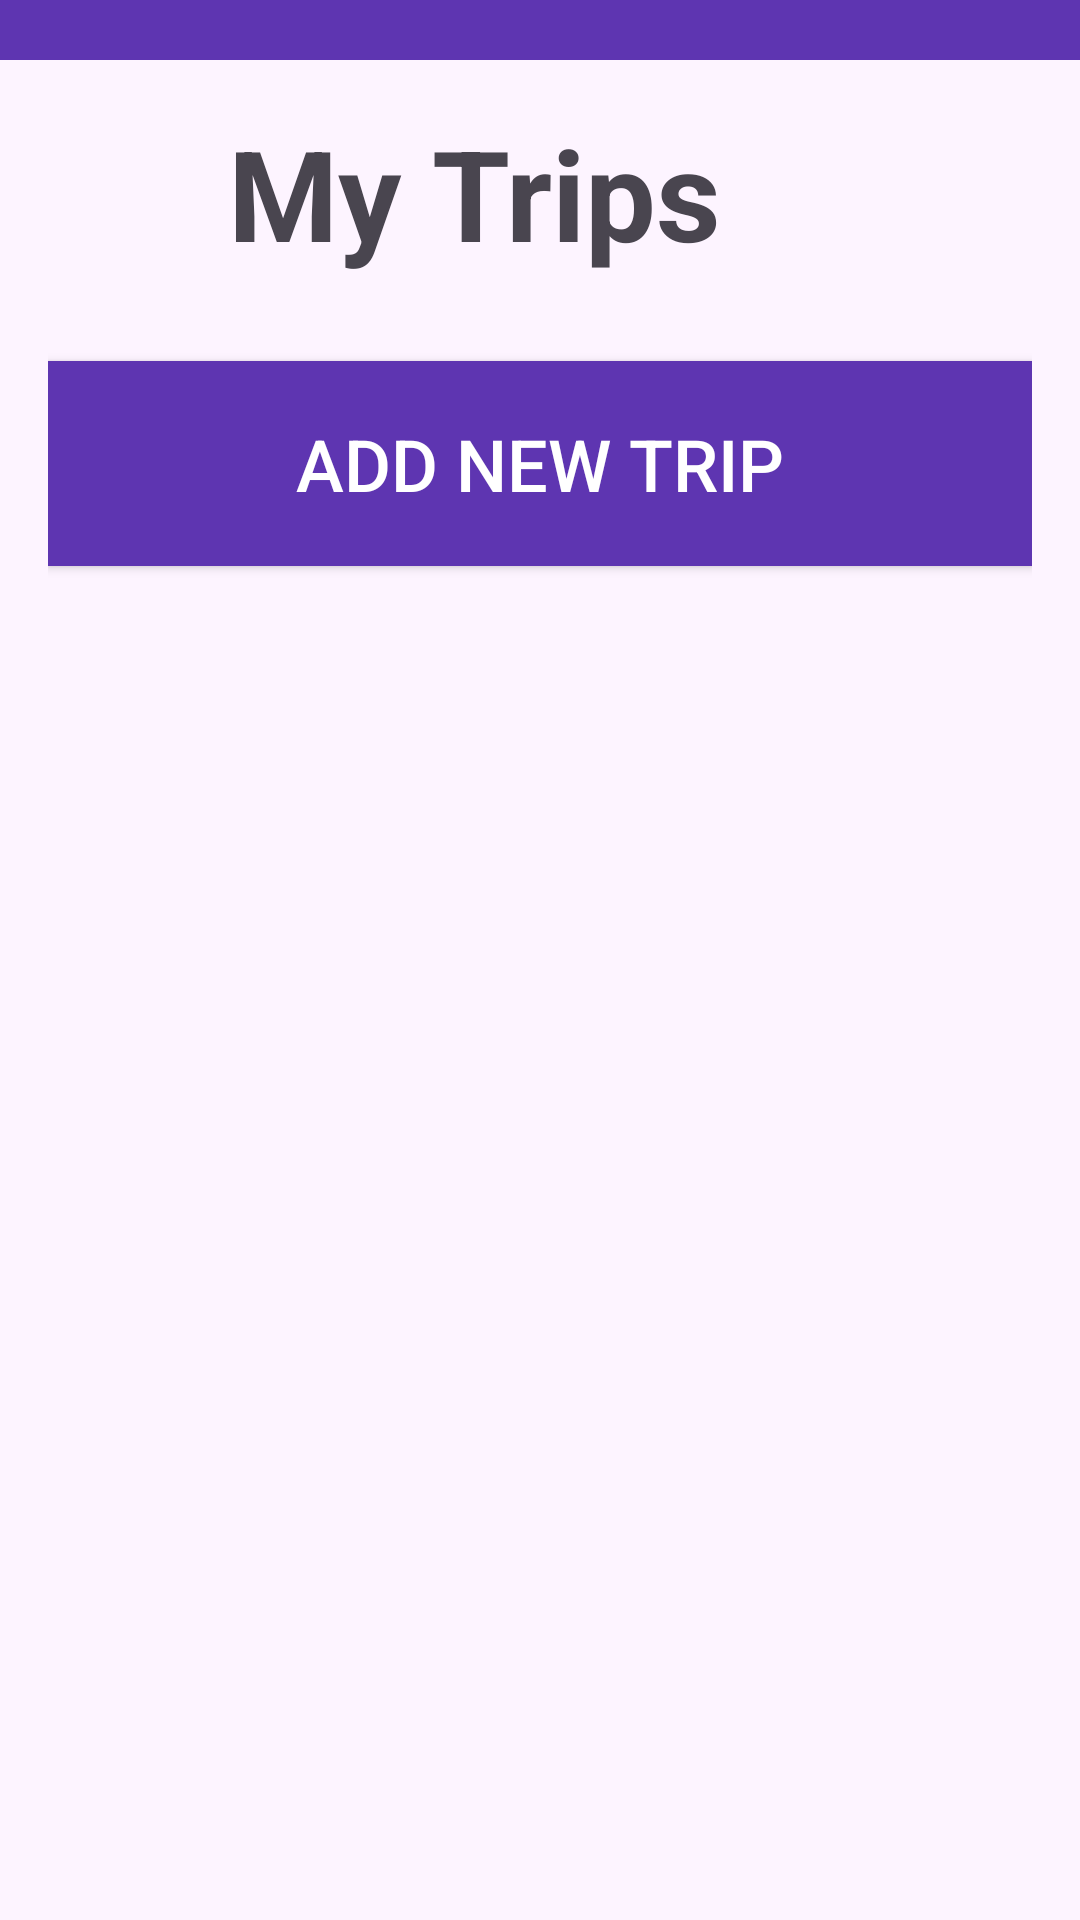

Produce the Android XML layout that renders to this screen, including the resource entries it uses.
<!-- AndroidManifest.xml: application theme Theme.SimplyTrip -->
<!-- res/layout/activity_trip_menu.xml -->
<?xml version="1.0" encoding="utf-8"?>
<FrameLayout xmlns:android="http://schemas.android.com/apk/res/android"
    xmlns:app="http://schemas.android.com/apk/res-auto"
    android:background="#5E35B1"
    android:layout_width="match_parent"
    android:layout_height="match_parent">

    <LinearLayout
        android:orientation="vertical"
        android:background="#FDF4FF"
        android:padding="16dp"
        android:layout_marginTop="20dp"
        android:layout_width="match_parent"
        android:layout_height="match_parent">

        <LinearLayout
            android:orientation="horizontal"
            android:gravity="center_vertical"
            android:layout_width="match_parent"
            android:layout_height="wrap_content"
            android:paddingBottom="8dp">

            <ImageButton
                android:id="@+id/buttonBack"
                android:background="@android:color/transparent"
                android:padding="8dp"
                android:src="@drawable/ic_arrow_back"
                android:layout_width="48dp"
                android:layout_height="48dp"
                app:tint="#2B2B2B" />

            <TextView
                android:id="@+id/textTripsTitle"
                android:text="My Trips"
                android:textSize="42sp"
                android:textStyle="bold"
                android:layout_marginStart="12dp"
                android:layout_width="wrap_content"
                android:layout_height="wrap_content" />
        </LinearLayout>

        <TextView
            android:id="@+id/textNoTrips"
            android:text="No trips yet.\nPress the button below to create your first trip."
            android:textSize="24sp"
            android:gravity="center"
            android:layout_marginTop="20dp"
            android:layout_marginBottom="10dp"
            android:layout_width="match_parent"
            android:layout_height="wrap_content"
            android:visibility="gone" />

        <androidx.recyclerview.widget.RecyclerView
            android:id="@+id/recyclerTrips"
            android:layout_width="match_parent"
            android:layout_height="0dp"
            android:layout_weight="1"
            android:layout_marginTop="10dp"
            android:visibility="gone" />

        <Button
            android:id="@+id/buttonAddTrip"
            android:text="Add New Trip"
            android:textSize="24sp"
            android:paddingTop="18dp"
            android:paddingBottom="18dp"
            android:background="#5E35B1"
            android:textColor="#FFFFFF"
            android:layout_width="match_parent"
            android:layout_height="wrap_content"
            android:layout_marginTop="20dp"
            android:layout_marginBottom="20dp"
            android:layout_gravity="center_horizontal" />

    </LinearLayout>

</FrameLayout>
<!-- resources referenced by this layout -->
<resources>
  <style name="Theme.SimplyTrip" parent="Theme.Material3.DayNight.NoActionBar">
          <item name="android:statusBarColor">@android:color/transparent</item>
          <item name="android:windowLightStatusBar">false</item>
      </style>
</resources>
